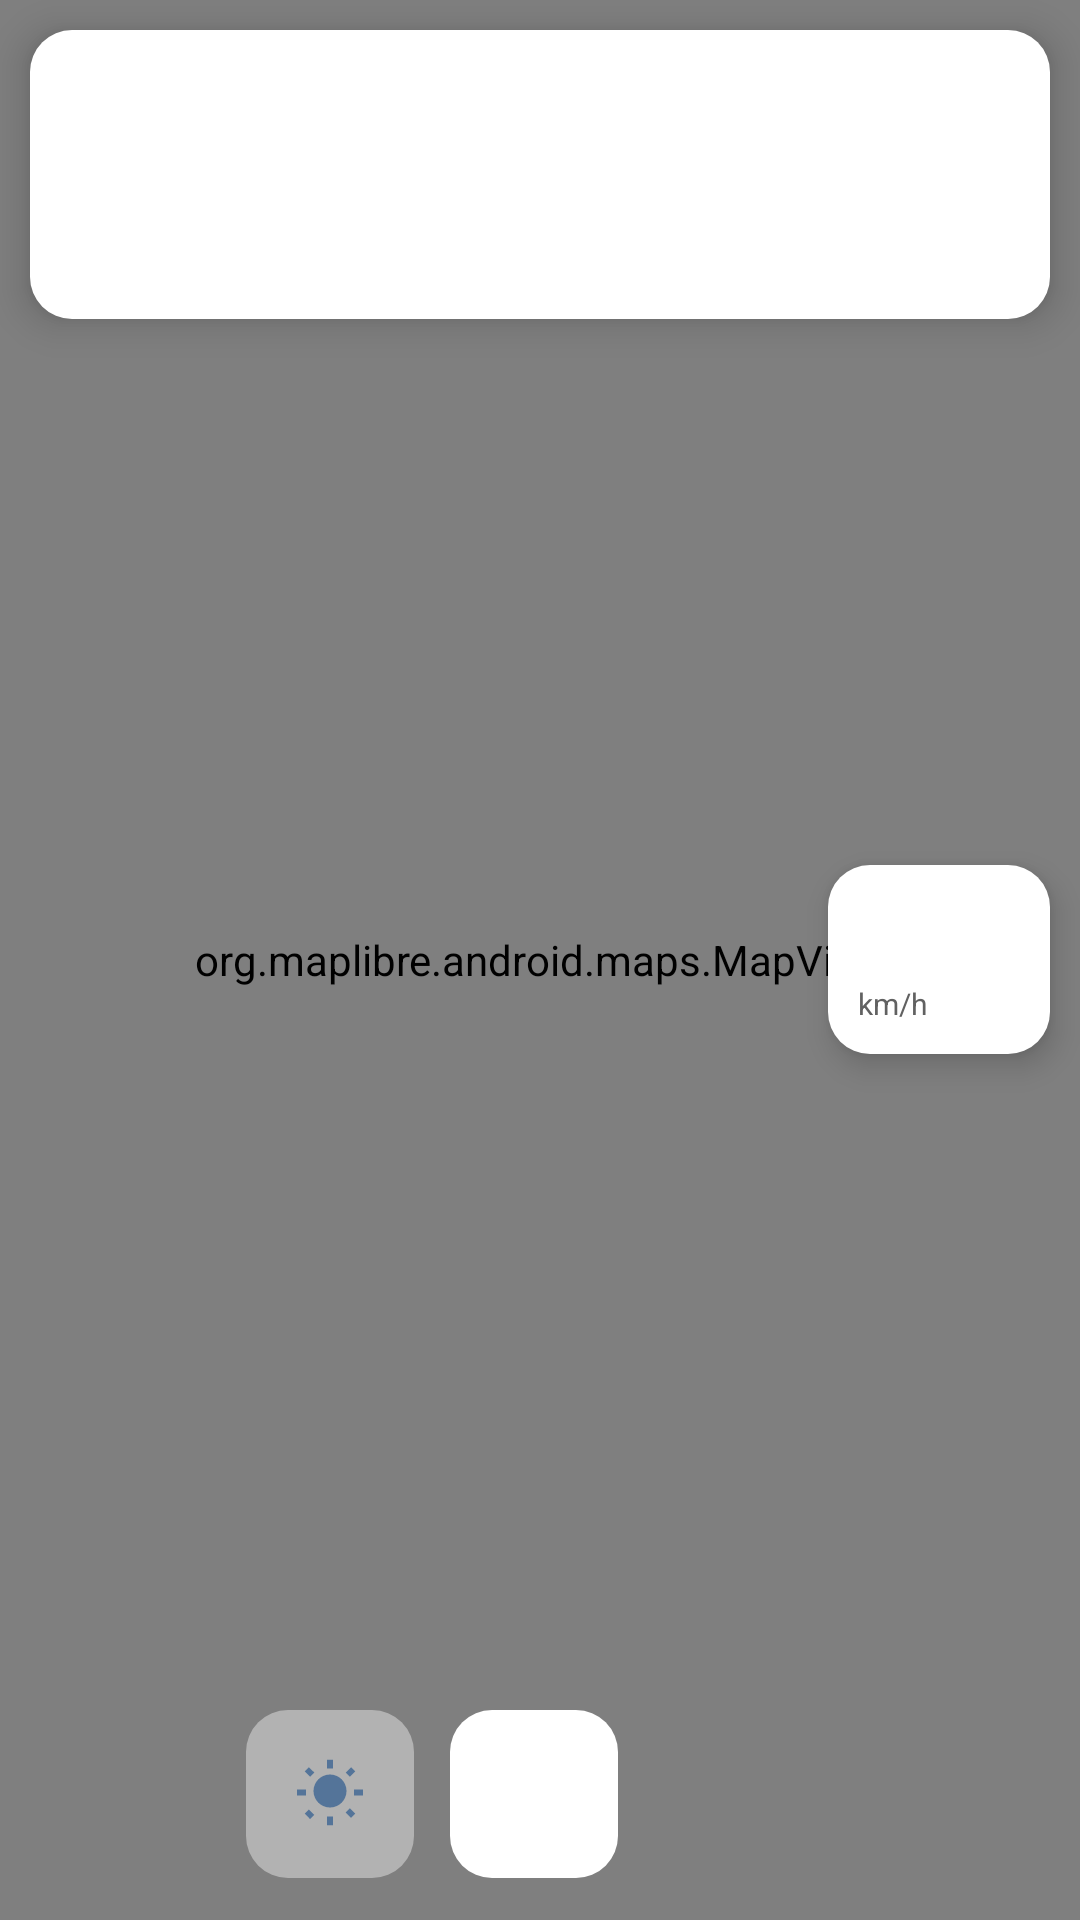

Write the Android layout XML for this screen, with the resource values it uses.
<!-- AndroidManifest.xml: application theme Theme.MapAf -->
<!-- res/layout/activity_navigation.xml -->
<?xml version="1.0" encoding="utf-8"?>
<FrameLayout xmlns:android="http://schemas.android.com/apk/res/android"
    android:layout_width="match_parent" android:layout_height="match_parent">

    <org.maplibre.android.maps.MapView
        android:id="@+id/nav_map" android:layout_width="match_parent" android:layout_height="match_parent"/>

    
    <LinearLayout android:layout_width="match_parent" android:layout_height="wrap_content"
        android:layout_gravity="top" android:layout_margin="10dp"
        android:background="@drawable/bg_card" android:orientation="vertical"
        android:padding="14dp" android:elevation="8dp">
        <TextView android:id="@+id/banner_next" android:layout_width="match_parent" android:layout_height="wrap_content"
            android:textSize="20sp" android:textStyle="bold" android:textColor="@color/primary"/>
        <TextView android:id="@+id/banner_eta" android:layout_width="match_parent" android:layout_height="wrap_content"
            android:textSize="13sp" android:textColor="@color/text_secondary" android:layout_marginTop="4dp"/>
        <TextView android:id="@+id/next_info" android:layout_width="match_parent" android:layout_height="wrap_content"
            android:textSize="13sp" android:textColor="@color/text_main" android:layout_marginTop="2dp"/>
        <TextView android:id="@+id/approx_note" android:layout_width="match_parent" android:layout_height="wrap_content"
            android:text="@string/approx_note" android:textSize="10sp" android:textColor="#B26A00"
            android:visibility="gone" android:layout_marginTop="6dp"/>
    </LinearLayout>

    
    <LinearLayout android:layout_width="wrap_content" android:layout_height="wrap_content"
        android:layout_gravity="end|center_vertical" android:layout_margin="10dp"
        android:background="@drawable/bg_card" android:orientation="vertical"
        android:padding="10dp" android:elevation="6dp">
        <TextView android:id="@+id/speed_view" android:layout_width="wrap_content" android:layout_height="wrap_content"
            android:textSize="22sp" android:textStyle="bold" android:textColor="@color/text_main"
            android:gravity="center" android:minWidth="54dp"/>
        <TextView android:layout_width="wrap_content" android:layout_height="wrap_content"
            android:text="km/h" android:textSize="10sp" android:textColor="@color/text_secondary"
            android:gravity="center"/>
    </LinearLayout>

    
    <LinearLayout android:layout_width="wrap_content" android:layout_height="wrap_content"
        android:layout_gravity="bottom|start" android:layout_margin="14dp"
        android:orientation="horizontal" android:elevation="8dp">
        <ImageButton android:id="@+id/btn_stop" android:layout_width="56dp" android:layout_height="56dp"
            android:src="@drawable/ic_back" android:background="@drawable/bg_button"
            android:rotation="135" android:contentDescription="@string/stop_nav"/>
        <ImageButton android:id="@+id/btn_sound" android:layout_width="56dp" android:layout_height="56dp"
            android:layout_marginStart="12dp" android:src="@drawable/ic_weather"
            android:background="@drawable/bg_card" android:contentDescription="@string/voice_label"
            android:alpha="0.4"/>
        <ImageButton android:id="@+id/btn_sim" android:layout_width="56dp" android:layout_height="56dp"
            android:layout_marginStart="12dp" android:src="@drawable/ic_nav"
            android:background="@drawable/bg_card" android:contentDescription="@string/sim_label"/>
    </LinearLayout>
</FrameLayout>
<!-- resources referenced by this layout -->
<resources>
  <color name="primary">#1565C0</color>
  <color name="text_main">#1B1B1F</color>
  <color name="text_secondary">#616161</color>
  <!-- drawable bg_card (drawable) -->
  <?xml version="1.0" encoding="utf-8"?>
  <shape xmlns:android="http://schemas.android.com/apk/res/android" android:shape="rectangle">
      <solid android:color="@color/surface"/>
      <corners android:radius="14dp"/>
  </shape>
  <!-- drawable ic_nav (drawable) -->
  <vector xmlns:android="http://schemas.android.com/apk/res/android" android:width="24dp" android:height="24dp" android:viewportWidth="24" android:viewportHeight="24">
      <path android:fillColor="#FFFFFF" android:pathData="M12,2L4.5,20.29l0.71,0.71L12,18l6.79,3 0.71,-0.71z"/>
  </vector>
  <!-- drawable ic_weather (drawable) -->
  <vector xmlns:android="http://schemas.android.com/apk/res/android" android:width="24dp" android:height="24dp" android:viewportWidth="24" android:viewportHeight="24">
      <path android:fillColor="@color/primary" android:pathData="M6.76,4.84l-1.8,-1.79 -1.41,1.41 1.79,1.79 1.42,-1.41zM4,10.5L1,10.5v2h3v-2zM13,0.55h-2L11,3.5h2L13,0.55zM20.45,4.46l-1.41,-1.41 -1.79,1.79 1.41,1.41 1.79,-1.79zM17.24,18.16l1.79,1.8 1.41,-1.41 -1.8,-1.79 -1.4,1.4zM20,10.5v2h3v-2h-3zM12,5.5c-3.03,0 -5.5,2.47 -5.5,5.5s2.47,5.5 5.5,5.5 5.5,-2.47 5.5,-5.5 -2.47,-5.5 -5.5,-5.5zM11,22.45h2L13,19.5h-2v2.95zM3.55,18.54l1.79,1.8 1.41,-1.41 -1.79,-1.8 -1.41,1.41z"/>
  </vector>
  <string name="approx_note">مسیر روی دادهٔ آفلاین داخلی محاسبه می‌شود — تقریبی است</string>
  <string name="sim_label">حالت آزمایشی مسیریابی (بدون GPS)</string>
  <string name="stop_nav">پایان مسیریابی</string>
  <string name="voice_label">راهنمای صوتی مسیریابی</string>
  <style name="Theme.MapAf" parent="Theme.MaterialComponents.DayNight.NoActionBar">
          <item name="colorPrimary">@color/primary</item>
          <item name="colorPrimaryDark">@color/primary_dark</item>
          <item name="colorAccent">@color/accent</item>
          <item name="android:statusBarColor">@color/primary_dark</item>
          <item name="android:windowBackground">@color/bg</item>
      </style>
  <color name="surface">#FFFFFF</color>
  <color name="primary_dark">#0D47A1</color>
  <color name="accent">#2196F3</color>
  <color name="bg">#F5F6F8</color>
</resources>
